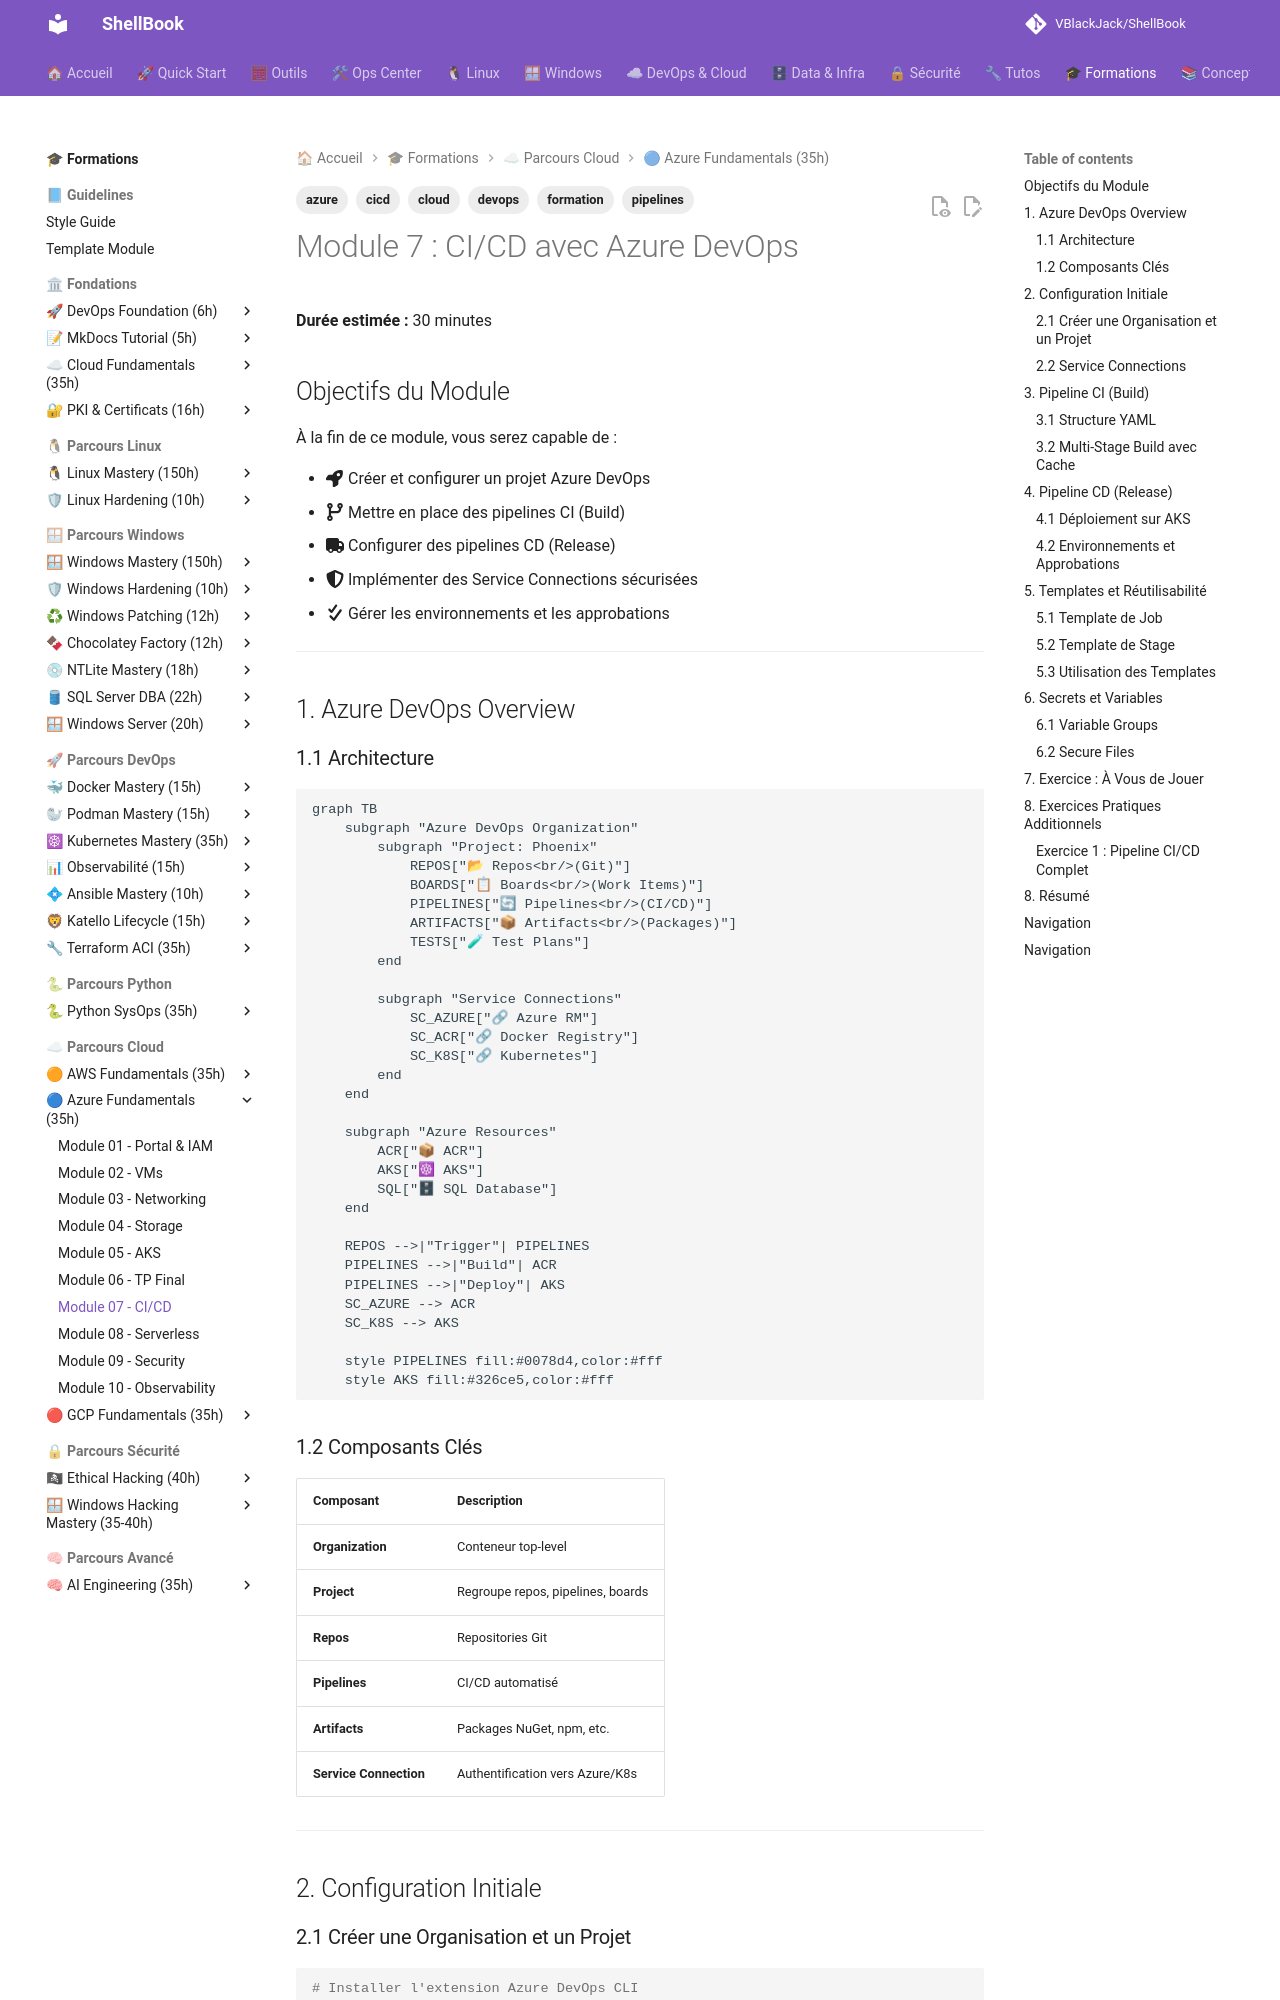

repository: VBlackJack/ShellBook · page: formations/azure-fundamentals/07-module/index.html · generator: mkdocs

---
tags:
  - formation
  - azure
  - devops
  - cicd
  - pipelines
  - cloud
---

# Module 7 : CI/CD avec Azure DevOps

**Durée estimée :** 30 minutes

## Objectifs du Module

À la fin de ce module, vous serez capable de :

- :fontawesome-solid-rocket: Créer et configurer un projet Azure DevOps
- :fontawesome-solid-code-branch: Mettre en place des pipelines CI (Build)
- :fontawesome-solid-truck: Configurer des pipelines CD (Release)
- :fontawesome-solid-shield-halved: Implémenter des Service Connections sécurisées
- :fontawesome-solid-check-double: Gérer les environnements et les approbations

---

## 1. Azure DevOps Overview

### 1.1 Architecture

```mermaid
graph TB
    subgraph "Azure DevOps Organization"
        subgraph "Project: Phoenix"
            REPOS["📂 Repos<br/>(Git)"]
            BOARDS["📋 Boards<br/>(Work Items)"]
            PIPELINES["🔄 Pipelines<br/>(CI/CD)"]
            ARTIFACTS["📦 Artifacts<br/>(Packages)"]
            TESTS["🧪 Test Plans"]
        end

        subgraph "Service Connections"
            SC_AZURE["🔗 Azure RM"]
            SC_ACR["🔗 Docker Registry"]
            SC_K8S["🔗 Kubernetes"]
        end
    end

    subgraph "Azure Resources"
        ACR["📦 ACR"]
        AKS["☸ AKS"]
        SQL["🗄 SQL Database"]
    end

    REPOS -->|"Trigger"| PIPELINES
    PIPELINES -->|"Build"| ACR
    PIPELINES -->|"Deploy"| AKS
    SC_AZURE --> ACR
    SC_K8S --> AKS

    style PIPELINES fill:#0078d4,color:#fff
    style AKS fill:#326ce5,color:#fff
```

### 1.2 Composants Clés

| Composant | Description |
|-----------|-------------|
| **Organization** | Conteneur top-level |
| **Project** | Regroupe repos, pipelines, boards |
| **Repos** | Repositories Git |
| **Pipelines** | CI/CD automatisé |
| **Artifacts** | Packages NuGet, npm, etc. |
| **Service Connection** | Authentification vers Azure/K8s |

---

## 2. Configuration Initiale

### 2.1 Créer une Organisation et un Projet

```bash
# Installer l'extension Azure DevOps CLI
az extension add --name azure-devops

# Se connecter
az devops login

# Configurer l'organisation par défaut
az devops configure --defaults organization=https://dev.azure.com/myorg

# Créer un projet
az devops project create \
    --name Phoenix \
    --description "Phoenix Application" \
    --visibility private \
    --source-control git \
    --process Agile

# Configurer le projet par défaut
az devops configure --defaults project=Phoenix
```

### 2.2 Service Connections

```bash
# Créer une Service Connection Azure RM
az devops service-endpoint azurerm create \
    --name "Azure-Prod" \
    --azure-rm-service-principal-id $SP_APP_ID \
    --azure-rm-subscription-id $SUBSCRIPTION_ID \
    --azure-rm-subscription-name "Production" \
    --azure-rm-tenant-id $TENANT_ID

# Via le portail Azure DevOps (recommandé pour Workload Identity Federation)
# Project Settings > Service Connections > New > Azure Resource Manager
# Choisir "Workload Identity federation (automatic)"
```

---

## 3. Pipeline CI (Build)
